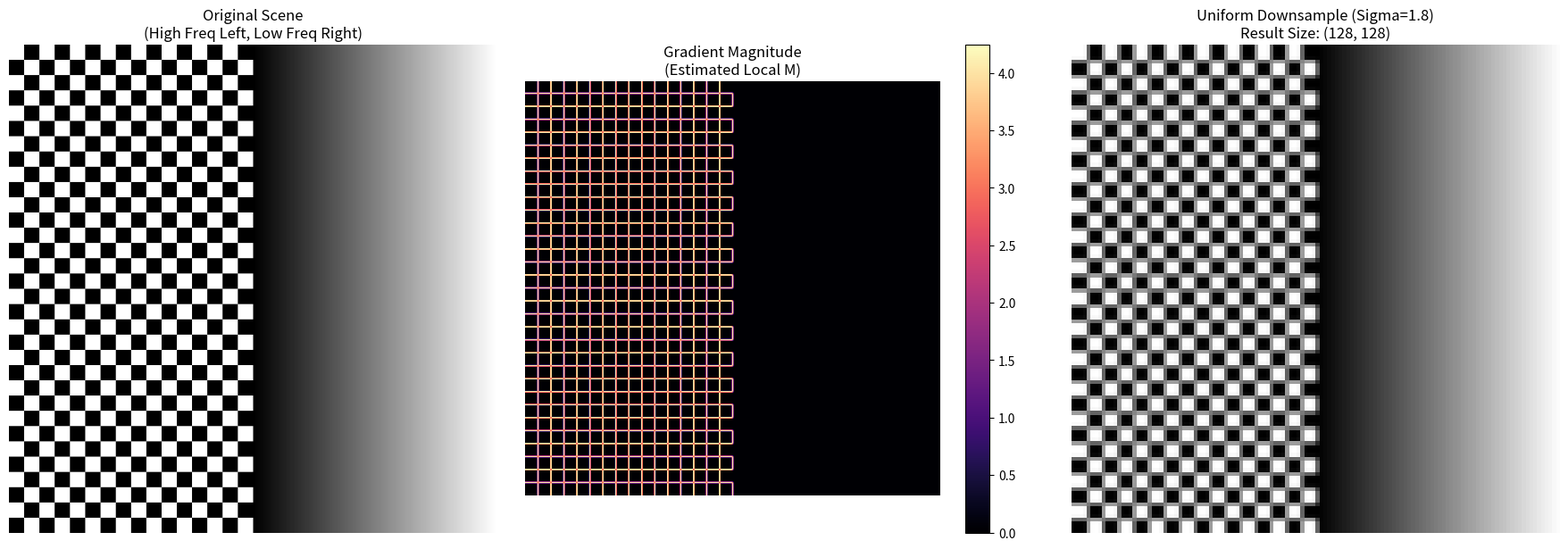

The script that saved this image:
import numpy as np
import matplotlib.pyplot as plt
from scipy.ndimage import gaussian_filter, sobel


def create_complex_scene(size=512):
   
    img = np.zeros((size, size))
    
    for i in range(0, size, 32):
        for j in range(0, size//2, 32):
             img[i:i+16, j:j+16] = 1.0
             img[i+16:i+32, j+16:j+32] = 1.0
    
    x = np.linspace(0, 1, size//2)
    img[:, size//2:] = np.tile(x, (size, 1))
    return img

original = create_complex_scene()
M = 4


grad_x = sobel(original, axis=1)
grad_y = sobel(original, axis=0)

gradient_magnitude = np.sqrt(grad_x**2 + grad_y**2)


sigma_min, sigma_max = 0.5, 4.0

grad_norm = (gradient_magnitude - gradient_magnitude.min()) / (gradient_magnitude.max() - gradient_magnitude.min() + 1e-8)

sigma_map = sigma_min + grad_norm * (sigma_max - sigma_min)




img_uniform = gaussian_filter(original, sigma=1.8)

down_uniform = img_uniform[::M, ::M]


plt.figure(figsize=(18, 6))

plt.subplot(1, 3, 1)
plt.title("Original Scene\n(High Freq Left, Low Freq Right)")
plt.imshow(original, cmap='gray')
plt.axis('off')

plt.subplot(1, 3, 2)
plt.title("Gradient Magnitude\n(Estimated Local M)")
plt.imshow(gradient_magnitude, cmap='magma')
plt.colorbar()
plt.axis('off')

plt.subplot(1, 3, 3)
plt.title(f"Uniform Downsample (Sigma=1.8)\nResult Size: {down_uniform.shape}")
plt.imshow(down_uniform, cmap='gray')
plt.axis('off')

plt.tight_layout()
plt.show()


print("分析：")
print("1. 左图是原始场景，左边是高频棋盘，右边是低频斜坡。")
print("2. 中图是梯度分析。可以看到左边的棋盘区域非常亮（值大），右边很暗（值小）。")
print("3. 根据图片要求，如果做自适应滤波：")
print("   - 左边（亮区）应该用大 sigma (接近 4.0) 强力模糊，防止棋盘混叠。")
print("   - 右边（暗区）应该用小 sigma (接近 0.5) 保持锐利。")
print("4. 右图是统一 sigma=1.8 的结果。")
print("   - 缺点：右边的斜坡可能变得过模糊了（损失了清晰度），而左边的棋盘可能还不够模糊。")
